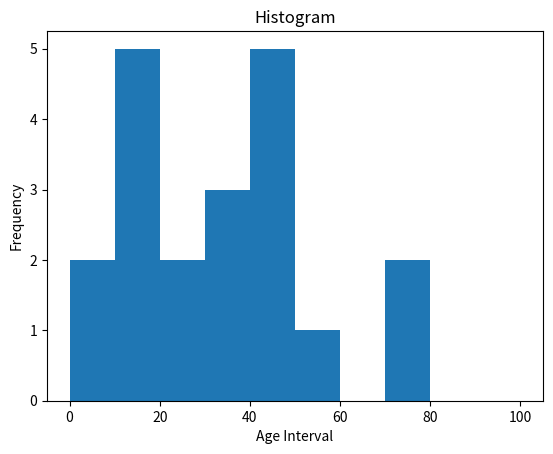

Python code for this plot:
import matplotlib.pyplot as plt
import pandas as pd
ages = [1, 7, 10, 17, 11, 15, 19, 21, 27, 33, 39, 37, 40, 43, 45, 47, 48, 57, 72, 79]
bins = [0, 10, 20, 30, 40, 50, 60, 70, 80, 90, 100]
plt.hist(ages, bins, histtype = "stepfilled", rwidth = 0.8)
plt.title("Histogram")
plt.xlabel("Age Interval")
plt.ylabel("Frequency")
plt.show()
